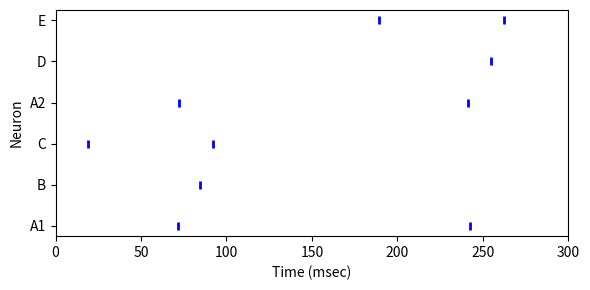

This figure's Python source:
from __future__ import division
import matplotlib.pyplot as plt
import numpy as np
import pylab as py

simultaneous = False

## Setup parameters and state variables
N    = 6                       # number of neurons
if simultaneous:
    T=100                      # total time to simulate (msec)
else:
    T=300 
dt   = 0.125                   # simulation time step (msec)
time = np.arange(0, T+dt, dt)  # time array


## LIF properties
Vm      = np.zeros([N,len(time)])  # potential (V) trace over time
tau_m   = 15                       # time constant (msec)
tau_ref = 4                        # refractory period (msec)
tau_psc = 5                        # post synaptic current filter time constant
Vth     = 1                        # spike threshold (V)


## Currents
I    = np.zeros((N,len(time)))
Iext = np.zeros(N) # externally applied stimulus


## Synapse weight matrix
synapses = np.zeros((N,N))

# within first circuit
synapses[0,1] = 1.2
synapses[1,2] = 1.2

r = 0.4
synapses[0,2] = r
synapses[2,0] = r
synapses[2,1] = r
synapses[1,0] = r

# # within second circuit
synapses[3,4] = 1.2
synapses[4,5] = 1.2
    
synapses[3,5] = r
synapses[5,3] = r
synapses[5,4] = r
synapses[4,3] = r

synapses = synapses.T


## Synapse current model
def Isyn(t):
    '''t is an array of times since each neuron's last spike event'''
    t[np.nonzero(t < 0)] = 0
    return t*np.exp(-t/tau_psc)


last_spike = np.zeros(N) - 100*tau_ref

## Simulate network
raster = np.zeros([N,len(time)])*np.nan

for i, t in enumerate(time[1:],1):
    active = np.nonzero(t > last_spike + tau_ref)
    Vm[active,i] = Vm[active,i-1] + (-Vm[active,i-1] + I[active,i-1]) / tau_m * dt

    spiked = np.nonzero(Vm[:,i] > Vth) 
    last_spike[spiked] = t
    raster[spiked,i] = spiked[0]+1
    
    Iext = np.zeros(N)
    if not simultaneous:
        if t > 10 and t < 20:
            Iext[2] = 2.2
        elif t > 60 and t < 80:
            Iext[0] = 1.8
            Iext[3] = 1.8
        elif t > 180 and t < 190:
            Iext[5] = 2.2
        elif t > 230 and t < 250:
            Iext[0] = 1.8
            Iext[3] = 1.8
    else:
        if t > 10 and t < 20:
            Iext[2] = 2.2
            Iext[5] = 2.2
        elif t > 60 and t < 80:
            Iext[0] = 1.8
            Iext[3] = 1.8

    
    I[:,i] = Iext + synapses.dot(Isyn(t - last_spike))

## plot membrane potential trace
plt.figure(figsize=(6,3))
py.plot(time, np.transpose(raster), 'b|', mew=2)
py.ylabel('Neuron')
py.xlabel('Time (msec)')
py.ylim([0.75,N+0.25])
py.xlim([0,T])
cn = ['A1','B', 'C', 'A2', 'D', 'E']
plt.yticks(  np.arange(1,N+1) , cn )
plt.tight_layout()

plt.savefig("simultaneous"+str(simultaneous)+".png", dpi=500)

# f, ax = plt.subplots(N, 2)
# 
# for n in range(N):
#     ax[n,0].plot(time, I[n,:])
#     ax[n,0].set_xlabel('Time (msec)')
#     ax[n,0].set_xlim([0,T])
#     ax[n,0].set_title("I")
#      
#     ax[n,1].plot(time, Vm[n,:])
#     ax[n,1].set_xlabel('Time (msec)')
#     ax[n,1].set_xlim([0,T])
#     ax[n,1].set_title("Vm")

py.show()

